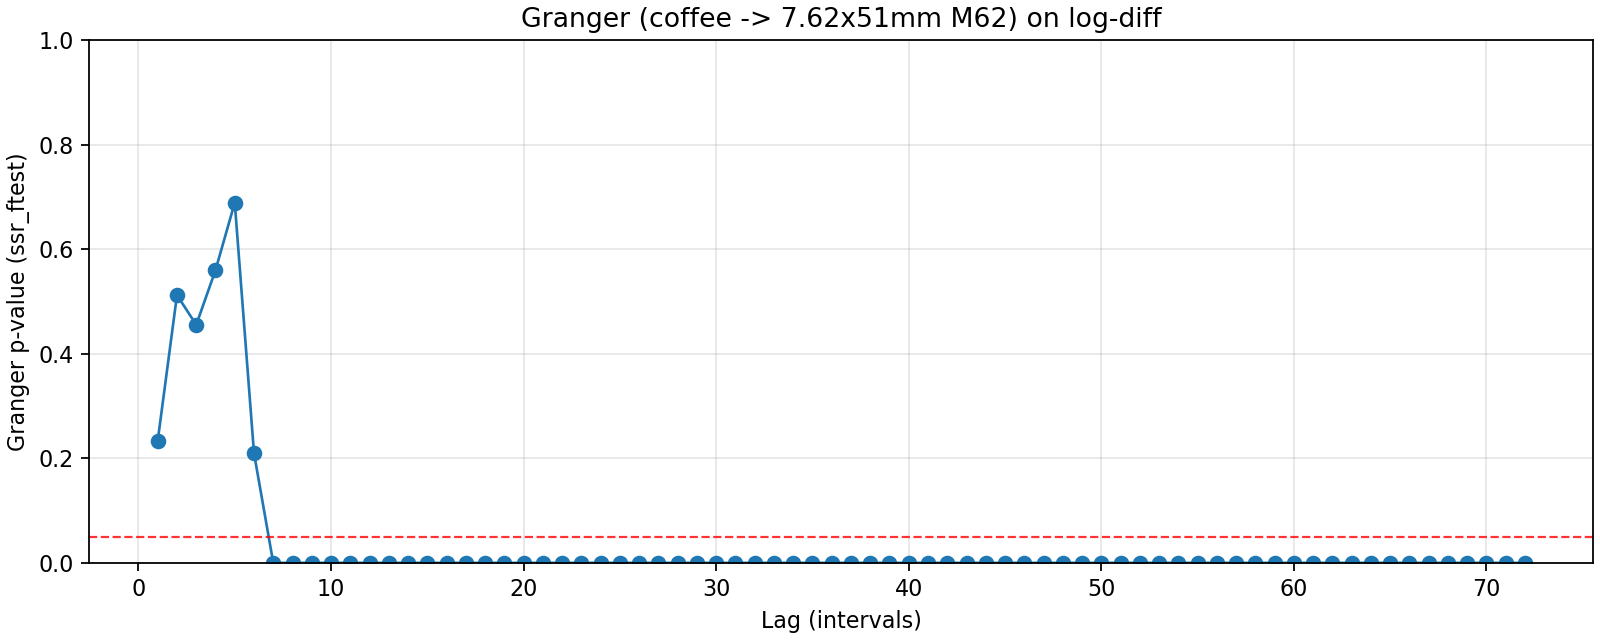

The table this chart was drawn from, first rows:
lag, ssr_ftest_pvalue, ssr_ftest_stat
1.0, 0.2337, 1.421
2.0, 0.5121, 0.67
3.0, 0.4553, 0.8721
4.0, 0.5598, 0.7477
5.0, 0.6889, 0.6144
6.0, 0.2097, 1.407
7.0, 2.981969745891686e-21, 17.72
8.0, 5.546053795630817e-54, 43.61
9.0, 1.0388192338623078e-55, 40.95
10.0, 1.6582587607219784e-66, 46.48
11.0, 8.846033957273442e-67, 43.12
12.0, 6.798383859547695e-68, 40.95
13.0, 2.5750848876694255e-70, 40.07
14.0, 1.2112469805926968e-69, 37.28
15.0, 1.0301781289222406e-66, 33.45
16.0, 1.7908525660103472e-60, 28.24
17.0, 3.3108327659700265e-53, 23.23
18.0, 2.305863383255994e-50, 20.92
19.0, 1.910565940160165e-46, 18.39
20.0, 8.875313471982552e-41, 15.44
21.0, 1.6937210899508426e-32, 11.89
22.0, 1.766211764853864e-26, 9.516
23.0, 1.3959741889338548e-25, 8.964
24.0, 1.7029274665401235e-20, 7.202
25.0, 1.1262889352547582e-18, 6.509
26.0, 1.608783913295366e-18, 6.321
27.0, 1.2997411314328871e-17, 5.944
28.0, 2.843765221194041e-16, 5.477
29.0, 3.4459135924955267e-16, 5.354
30.0, 1.2765970672412424e-15, 5.119
31.0, 1.65940881173609e-15, 5.005
32.0, 3.083492435265569e-15, 4.862
33.0, 4.326122338742996e-15, 4.754
34.0, 1.4511331982458586e-14, 4.566
35.0, 1.4021698152232014e-14, 4.506
36.0, 8.755387697728562e-14, 4.273
37.0, 1.161815010344138e-13, 4.193
38.0, 2.973574081446286e-13, 4.057
39.0, 3.046057671085217e-13, 4.009
40.0, 6.287966110056528e-13, 3.9
41.0, 1.0796522319757428e-12, 3.812
42.0, 2.6316607589925762e-12, 3.697
43.0, 8.9273919544899e-12, 3.558
44.0, 2.4965837997712264e-11, 3.439
45.0, 5.442486983029241e-11, 3.345
46.0, 1.2196790359448403e-10, 3.251
47.0, 3.4882724741965994e-10, 3.139
48.0, 1.892520747643223e-09, 2.979
49.0, 3.402155344433571e-09, 2.911
50.0, 4.536102714218199e-09, 2.868
51.0, 8.493001353999852e-09, 2.8
52.0, 6.609320208752232e-09, 2.802
53.0, 2.461871469882181e-09, 2.861
54.0, 4.0498115805355206e-09, 2.806
55.0, 5.468200827732277e-09, 2.767
56.0, 4.201708072137115e-09, 2.772
57.0, 3.2227570149341607e-09, 2.776
58.0, 4.994013370552311e-09, 2.729
59.0, 6.946977142572896e-09, 2.692
60.0, 6.487318532215916e-09, 2.684
... 12 more rows
